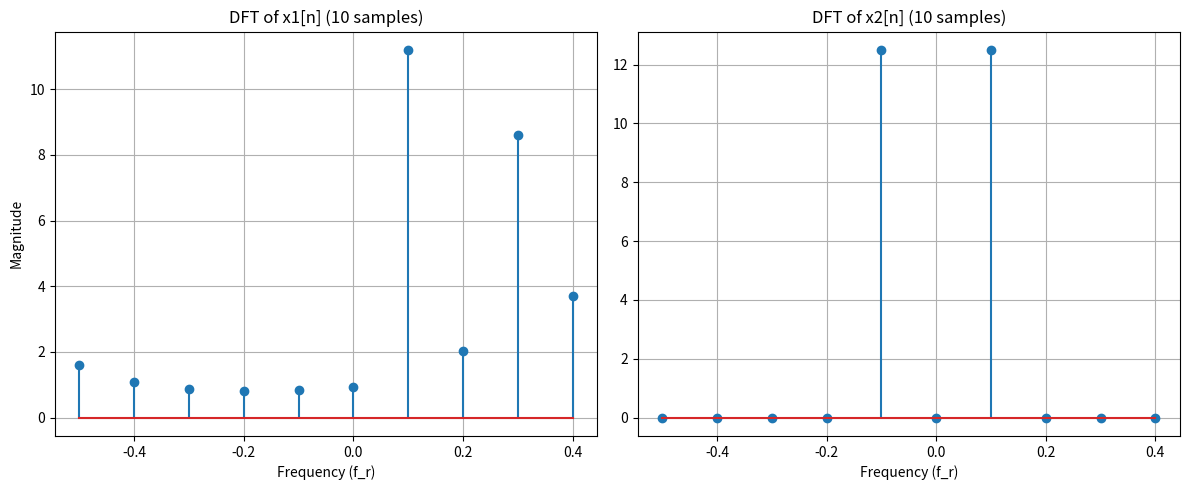
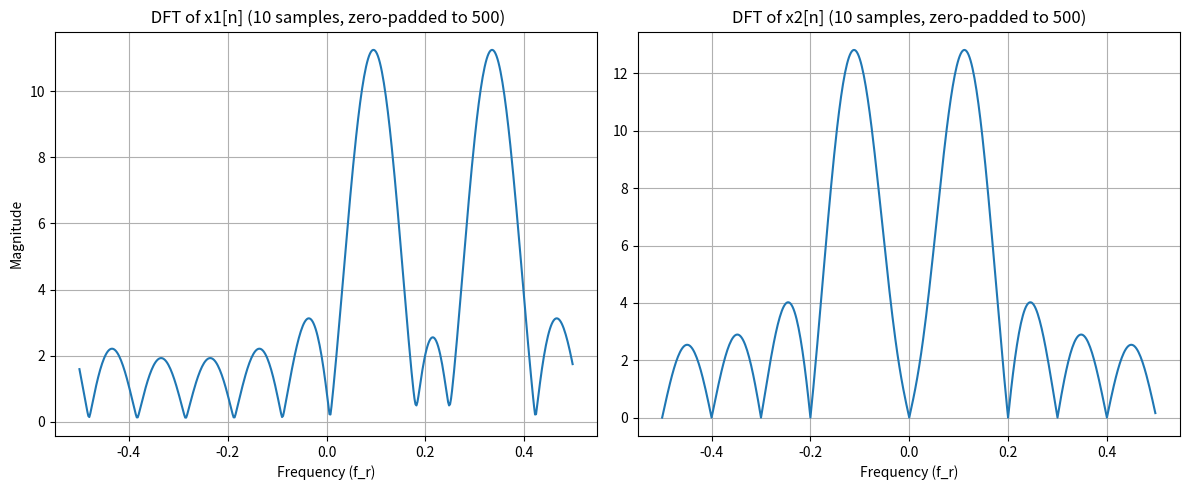
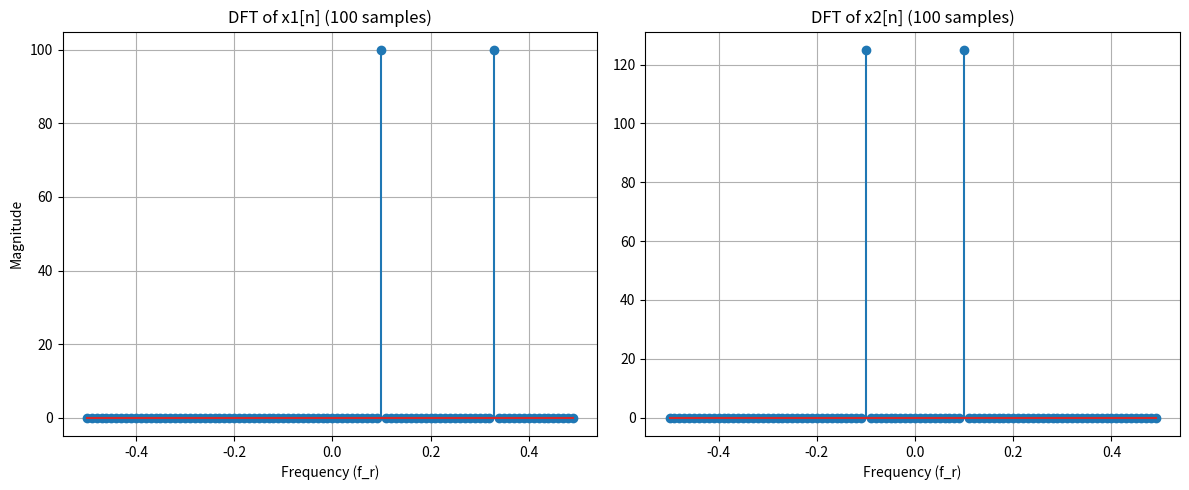
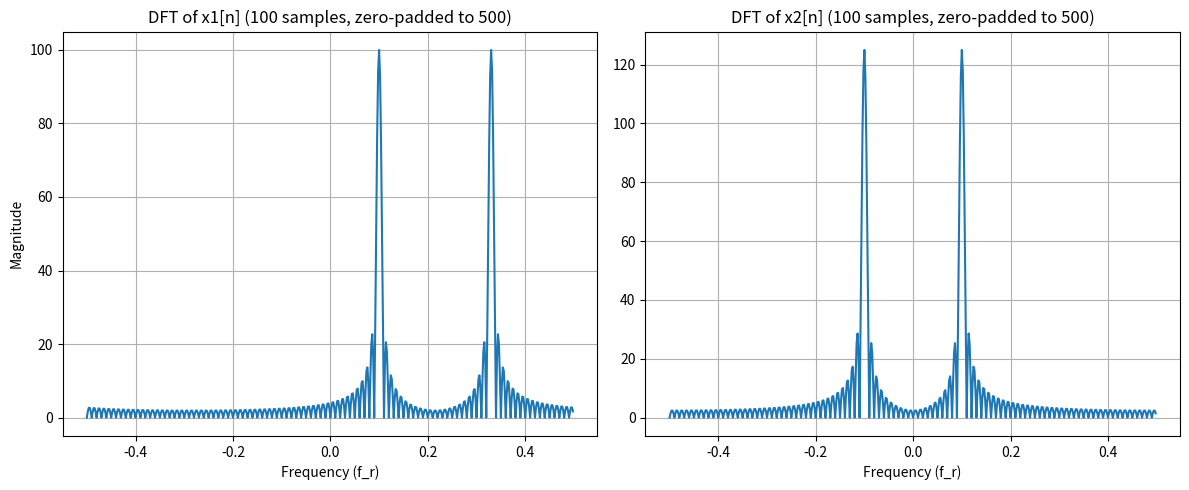

Reproduce these figures in Python, in order.
import numpy as np
import matplotlib.pyplot as plt

# Define a helper function to calculate and shift the FFT for plotting
def compute_and_shift_dft(x, N):
    # Compute the N-point DFT
    X = np.fft.fft(x, n=N)
    # Shift the zero-frequency component to the center
    X_shifted = np.fft.fftshift(X)
    # Generate frequency axis from -0.5 to 0.5
    freqs = np.fft.fftshift(np.fft.fftfreq(N))
    return freqs, np.abs(X_shifted)



N1 = 10
n_10 = np.arange(N1)


x1_10 = np.exp(1j * 2 * np.pi * n_10 * 0.1) + np.exp(1j * 2 * np.pi * n_10 * 0.33)
x2_10 = 2.5 * np.cos(2 * np.pi * n_10 * 0.1)


f_10, X1_10_mag = compute_and_shift_dft(x1_10, N1)
f_10, X2_10_mag = compute_and_shift_dft(x2_10, N1)


plt.figure(figsize=(12, 5))
plt.subplot(1, 2, 1)
plt.stem(f_10, X1_10_mag)
plt.title("DFT of x1[n] (10 samples)")
plt.xlabel("Frequency (f_r)")
plt.ylabel("Magnitude")
plt.grid(True)

plt.subplot(1, 2, 2)
plt.stem(f_10, X2_10_mag)
plt.title("DFT of x2[n] (10 samples)")
plt.xlabel("Frequency (f_r)")
plt.grid(True)
plt.tight_layout()
plt.show()

# ==========================================

N2 = 500


f_500_from_10, X1_500_mag = compute_and_shift_dft(x1_10, N2)
f_500_from_10, X2_500_mag = compute_and_shift_dft(x2_10, N2)


plt.figure(figsize=(12, 5))
plt.subplot(1, 2, 1)
plt.plot(f_500_from_10, X1_500_mag)
plt.title(" DFT of x1[n] (10 samples, zero-padded to 500)")
plt.xlabel("Frequency (f_r)")
plt.ylabel("Magnitude")
plt.grid(True)

plt.subplot(1, 2, 2)
plt.plot(f_500_from_10, X2_500_mag)
plt.title("DFT of x2[n] (10 samples, zero-padded to 500)")
plt.xlabel("Frequency (f_r)")
plt.grid(True)
plt.tight_layout()
plt.show()


N3 = 100
n_100 = np.arange(N3)

x1_100 = np.exp(1j * 2 * np.pi * n_100 * 0.1) + np.exp(1j * 2 * np.pi * n_100 * 0.33)
x2_100 = 2.5 * np.cos(2 * np.pi * n_100 * 0.1)


f_100, X1_100_mag = compute_and_shift_dft(x1_100, N3)
f_100, X2_100_mag = compute_and_shift_dft(x2_100, N3)


plt.figure(figsize=(12, 5))
plt.subplot(1, 2, 1)
plt.stem(f_100, X1_100_mag)
plt.title("DFT of x1[n] (100 samples)")
plt.xlabel("Frequency (f_r)")
plt.ylabel("Magnitude")
plt.grid(True)

plt.subplot(1, 2, 2)
plt.stem(f_100, X2_100_mag)
plt.title("DFT of x2[n] (100 samples)")
plt.xlabel("Frequency (f_r)")
plt.grid(True)
plt.tight_layout()
plt.show()


N4 = 500
f_500_from_100, X1_500_pad100_mag = compute_and_shift_dft(x1_100, N4)
f_500_from_100, X2_500_pad100_mag = compute_and_shift_dft(x2_100, N4)


plt.figure(figsize=(12, 5))
plt.subplot(1, 2, 1)
plt.plot(f_500_from_100, X1_500_pad100_mag) 
plt.title("DFT of x1[n] (100 samples, zero-padded to 500)")
plt.xlabel("Frequency (f_r)")
plt.ylabel("Magnitude")
plt.grid(True)

plt.subplot(1, 2, 2)
plt.plot(f_500_from_100, X2_500_pad100_mag)
plt.title("DFT of x2[n] (100 samples, zero-padded to 500)")
plt.xlabel("Frequency (f_r)")
plt.grid(True)
plt.tight_layout()
plt.show()
